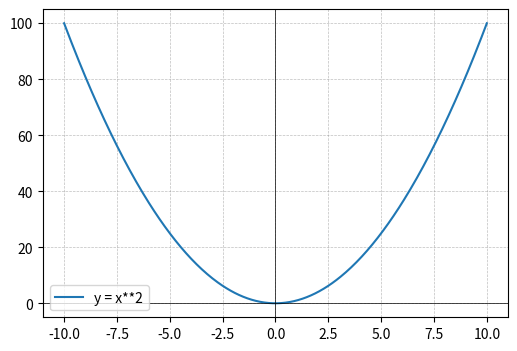

The script that saved this image:
import matplotlib
matplotlib.use('Agg') # Headless backend
import matplotlib.pyplot as plt
import io
import networkx as nx
import numpy as np

def _fig_to_svg(fig):
    buf = io.StringIO()
    fig.savefig(buf, format='svg', bbox_inches='tight')
    plt.close(fig)
    return buf.getvalue()

def render_plot(equation, x_range=(-10, 10), y_range=None):
    """
    Renders a standard math function plot.
    """
    from sympy.parsing.sympy_parser import parse_expr, standard_transformations, implicit_multiplication_application
    from sympy import lambdify, Symbol
    
    x_sym = Symbol('x')
    transformations = (standard_transformations + (implicit_multiplication_application,))
    
    # Extract rhs if it's an equation 'y = x**2'
    if "=" in equation:
        equation = equation.split("=")[1].strip()
        
    expr = parse_expr(equation, transformations=transformations)
    f = lambdify(x_sym, expr, "numpy")
    
    x = np.linspace(x_range[0], x_range[1], 400)
    y = f(x)
    
    fig, ax = plt.subplots(figsize=(6, 4))
    ax.plot(x, y, label=f"y = {equation}")
    
    if y_range:
        ax.set_ylim(y_range)
        
    ax.axhline(0, color='black', linewidth=0.5)
    ax.axvline(0, color='black', linewidth=0.5)
    ax.grid(color='gray', linestyle='--', linewidth=0.5, alpha=0.5)
    ax.legend()
    
    return _fig_to_svg(fig)

def render_flowchart(nodes_list, edges_list):
    """
    Renders a flowchart using NetworkX.
    nodes_list: [{"id": "1", "label": "Start"}, ...]
    edges_list: [["1", "2"], ...]
    """
    G = nx.DiGraph()
    
    labels = {}
    for n in nodes_list:
        G.add_node(n["id"])
        labels[n["id"]] = n.get("label", n["id"])
        
    for e in edges_list:
        G.add_edge(e[0], e[1])
        
    fig, ax = plt.subplots(figsize=(8, 6))
    
    # Try using hierarchical layout if pygraphviz/pydot is installed, else use spring
    try:
        pos = nx.nx_agraph.graphviz_layout(G, prog='dot')
    except ImportError:
        pos = nx.spring_layout(G)
        
    nx.draw(
        G, pos, ax=ax, with_labels=True, labels=labels,
        node_size=2000, node_color='lightblue', font_size=10, 
        font_weight='bold', arrows=True, arrowsize=20
    )
    
    return _fig_to_svg(fig)

def generate_visual(spec):
    """
    Main dispatcher.
    spec: dict containing type and data
    """
    try:
        v_type = spec.get("type")
        
        if v_type == "function_plot":
            return {
                "success": True, 
                "svg": render_plot(
                    spec.get("equation", "x"), 
                    spec.get("x_range", (-10, 10)), 
                    spec.get("y_range")
                )
            }
        elif v_type == "flowchart":
            return {
                "success": True,
                "svg": render_flowchart(
                    spec.get("nodes", []),
                    spec.get("edges", [])
                )
            }
        else:
            return {"success": False, "error": f"Unsupported visual type: {v_type}"}
            
    except Exception as e:
        return {"success": False, "error": str(e)}

if __name__ == "__main__":
    print(generate_visual({"type": "function_plot", "equation": "x**2"})["svg"][:100])
